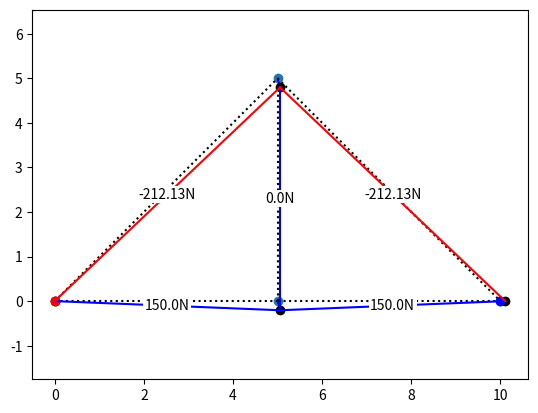

Source code (Python):
import numpy as np
import matplotlib.pyplot as plt
import time

# Singularity Check
def singularityCheck(K):
    # Get the determinant of the matrix
    det = np.linalg.det(K)

    # If the determinant is 0, the matrix is singular
    if det == 0:
        return True
    else:
        return False

# Start timer
start = time.time()

# Define global variables
# E = 70*10**9 # Placeholder (Pa)
# A = 0.0002 # Placeholder (m^2)
E = 70*10**6 # Placeholder (Pa)
A = 0.0002 # Placeholder (m^2)

# Define nodes
nodes = np.array([
    [0, 0],
    [5, 0],
    [10, 0],
    [5, 5]
])

# Define members
members = np.array([
    [0, 1],
    [1, 2],
    [1, 3],
    [3, 2],
    [0, 3]
])

# Create the global stiffness matrix
n_nodes = nodes.shape[0]
n_dofs = 2 * n_nodes
K = np.zeros((n_dofs, n_dofs))

# Define stiffness matrices for each member
stiffnessMatrices = []
for member in members:
    # Get node IDs
    i, j = member
    
    # Get node coordinates
    node_i = nodes[i]
    node_j = nodes[j]
    
    # Calculate length of member
    L = np.linalg.norm(node_j - node_i)

    # Calculate cosines and sines
    c = (node_j[0] - node_i[0]) / L
    s = (node_j[1] - node_i[1]) / L
    
    # Calculate stiffness matrix
    k_m = np.array([
        [c**2, c*s, -c**2, -c*s],
        [c*s, s**2, -c*s, -s**2],
        [-c**2, -c*s, c**2, c*s],
        [-c*s, -s**2, c*s, s**2]
    ])

    # Calculate stiffness matrix with global variables
    k = (E * A / L) * k_m
    # print(k)

    # Append stiffness matrix to array
    stiffnessMatrices.append(k)

    # Add the local stiffness matrix to the global stiffness matrix at the correct positions
    dofs = [2*i, 2*i+1, 2*j, 2*j+1]
    # print(dofs)
    # print(np.tile(k, (2, 2)))
    K[np.ix_(dofs, dofs)] += k

# print(K * L / (E * A)) # correct so far

# Finite Element Equation
# [K]{u} = {F}

# Define external forces
external_forces = np.array([
    [0, 0],
    [0, 0],
    [0, 0],
    [0, -300] # Member to add force to
])

# Assemble the global external forces vector F
F = np.zeros((n_dofs, 1))
for i, force in enumerate(external_forces):
    node_id = i
    # dofs = [2*node_id+1]  # Apply the force in the y-direction only (bruh)
    # F[dofs, 0] = force[1]

    # Apply the force in both the x and y directions
    dofs = [2*node_id, 2*node_id+1]
    F[dofs, 0] = force

# print(F)

# Add boundary conditions

# Support types
NONE = 0
PIN = 1
ROLLER = 2

supports = np.array([
    [0, PIN],
    [1, NONE],
    [2, ROLLER],
    [3, NONE]
])

# Remove the rows and columns of the global stiffness matrix corresponding to the supports
removedOffset = 0
removedDofs = []

# Create temporary variables for K and F for solving
K_solve = K.copy()
F_solve = F.copy()

for support in supports:
    node_id, support_type = support
    if support_type == PIN:
        dofs = np.array([2*node_id, 2*node_id+1])
    elif support_type == ROLLER:
        dofs = np.array([2*node_id+1])
    else:
        continue

    # Remove the rows and columns
    K_solve = np.delete(K_solve, dofs - removedOffset, 0)
    K_solve = np.delete(K_solve, dofs - removedOffset, 1)

    # Remove the external forces
    F_solve = np.delete(F_solve, dofs - removedOffset, 0)

    # Update the offset
    removedOffset += len(dofs)

    # Add the removed dofs to the list
    removedDofs.extend(dofs)

# print(K * L / (E * A))
# print(F)

# print(removedDofs)

# Check to see if the matrix is singular
if singularityCheck(K_solve):
    print("The truss is not in equilibrium.")
    exit()

# Solve for the nodal displacements u
u = np.linalg.solve(K_solve, F_solve)

# print(u * 1000) # in mm

# Create a new U vector with the removed dofs as 0
U = np.zeros((n_dofs, 1))
U[removedDofs] = 0
U[np.setdiff1d(np.arange(n_dofs), removedDofs)] = u

# print(U)

# Calculate stresses
# loop through every member
stresses = []
forces = []
for o, member in enumerate(members):
    # Get node IDs
    i, j = member

    # Get node coordinates
    node_i = nodes[i]
    node_j = nodes[j]

    # Calculate length of member
    L = np.linalg.norm(node_j - node_i)

    # Calculate cosines and sines
    c = (node_j[0] - node_i[0]) / L
    s = (node_j[1] - node_i[1]) / L

    # Get the q vector
    # q is the vector of the displacements of the two dofs of the member
    q = np.array([U[2*i], U[2*i+1], U[2*j], U[2*j+1]]) # I think its correct?
    # print(q)

    # Compute the stress matrix M
    M = np.array([-c, -s, c, s])

    # Compute the stress
    stress = E / L * np.matmul(M, q)

    # Append the stress to the list
    stresses.append(stress)

    print("Stress in member", o, "is", round(stress[0], 2), "N/m") # WORKS

    # Calculate the force from the stress
    # stress = F / A
    # F = stress * A
    force = stress * A

    # Append the force to the list
    forces.append(force)

    print("Force in member", o, "is", round(force[0], 2), "N") # WORKS

# End the timer
end = time.time()

# Print the time taken in ms
print("Time taken:", round((end - start) * 1000, 2), "ms")


# ************************************
# Functions for plotting/visualisation
# ************************************

# View Truss (Nodes and Members)
def viewTruss(Nodes, Members):
    # Plot the nodes
    plt.scatter(Nodes[:, 0], Nodes[:, 1])

    # Plot the members
    for member in Members:
        # Get node IDs
        i, j = member

        # Get node coordinates
        node_i = Nodes[i]
        node_j = Nodes[j]

        # Plot the member
        plt.plot([node_i[0], node_j[0]], [node_i[1], node_j[1]], 'k')

    # Show the plot
    plt.show()

# Create a function to render the deformed truss with the forces (red = compression, blue = tension)
def viewTrussDeformed(Nodes, Members, Displacements, Forces):
    # Make Nodes a float array
    Nodes = Nodes.astype(float)

    # Move the nodes by the displacements
    for i, node in enumerate(Nodes):
        # Nodes[i] = node + Displacements[2*i:2*i+2].T
        displacement = Displacements[2*i:2*i+2].T

        Nodes[i] = node + displacement

        # print(node, node + displacement, displacement)

    # Plot the nodes
    plt.scatter(Nodes[:, 0], Nodes[:, 1], c='k')

    # Plot the forces
    for o, member in enumerate(Members):
        # print(member)
        # Get node IDs
        i, j = member

        # Get node coordinates
        node_i = Nodes[i]
        node_j = Nodes[j]

        # Get the force
        force = Forces[o]

        # Plot the force
        if force[0] > 0:
            plt.plot([node_i[0], node_j[0]], [node_i[1], node_j[1]], 'b')
        elif force[0] < 0:
            plt.plot([node_i[0], node_j[0]], [node_i[1], node_j[1]], 'r')
        else:
            plt.plot([node_i[0], node_j[0]], [node_i[1], node_j[1]], 'g')

        # Add the force as a label with a white background
        plt.text((node_i[0] + node_j[0]) / 2, (node_i[1] + node_j[1]) / 2, str(round(force[0], 2)) + "N", fontsize=10, bbox=dict(facecolor='white', edgecolor='none', pad=1), horizontalalignment='center', verticalalignment='center')

# View Truss (Extras)
# Nodes, Members, Supports, Forces and Displacements
def viewTrussExtras(Nodes, Members, Supports, Forces, Displacements):
    # Plot the nodes
    plt.scatter(Nodes[:, 0], Nodes[:, 1])

    # Plot the nodes with their index as the label
    # for i, node in enumerate(Nodes):
    #     plt.scatter(node[0], node[1], c='k')
    #     plt.text(node[0], node[1], str(i), fontsize=10, bbox=dict(facecolor='white', edgecolor='none', pad=1), verticalalignment='center', horizontalalignment='center')

    # Plot the members
    for member in Members:
        # Get node IDs
        i, j = member

        # Get node coordinates
        node_i = Nodes[i]
        node_j = Nodes[j]

        # Plot the member
        plt.plot([node_i[0], node_j[0]], [node_i[1], node_j[1]], 'k:')

    # Plot the supports
    for support in Supports:
        # Get node ID
        node_id, support_type = support

        # Get node coordinates
        node = Nodes[node_id]

        # Plot the support
        if support_type == PIN:
            plt.plot(node[0], node[1], 'ro')
        elif support_type == ROLLER:
            plt.plot(node[0], node[1], 'bo')

    # Plot the forces
    for i, force in enumerate(Forces):
        # Get node ID
        node_id = i

        # Get node coordinates
        # node = Nodes[node_id]

        # Plot the force
        # plt.arrow(node[0], node[1], 0, 0.1, head_width=0.03, head_length=0.03, color='r')

    # Plot the displacements
    for i, displacement in enumerate(Displacements.reshape(-1, 2)):
        # Get node ID
        node_id = i

        # Get node coordinates
        node = Nodes[node_id]

        # if the displacements are 0, skip
        if np.all(displacement == 0):
            continue

        # Plot the displacement
        plt.arrow(node[0], node[1], displacement[0], displacement[1], head_width=0.01, head_length=0.01, color='b')

    # Draw the deformed truss
    viewTrussDeformed(Nodes, Members, Displacements, Forces)

    # Make the plot axis equal
    plt.axis('equal')

    # Show the plot
    plt.show()

viewTrussExtras(nodes, members, supports, forces, U)